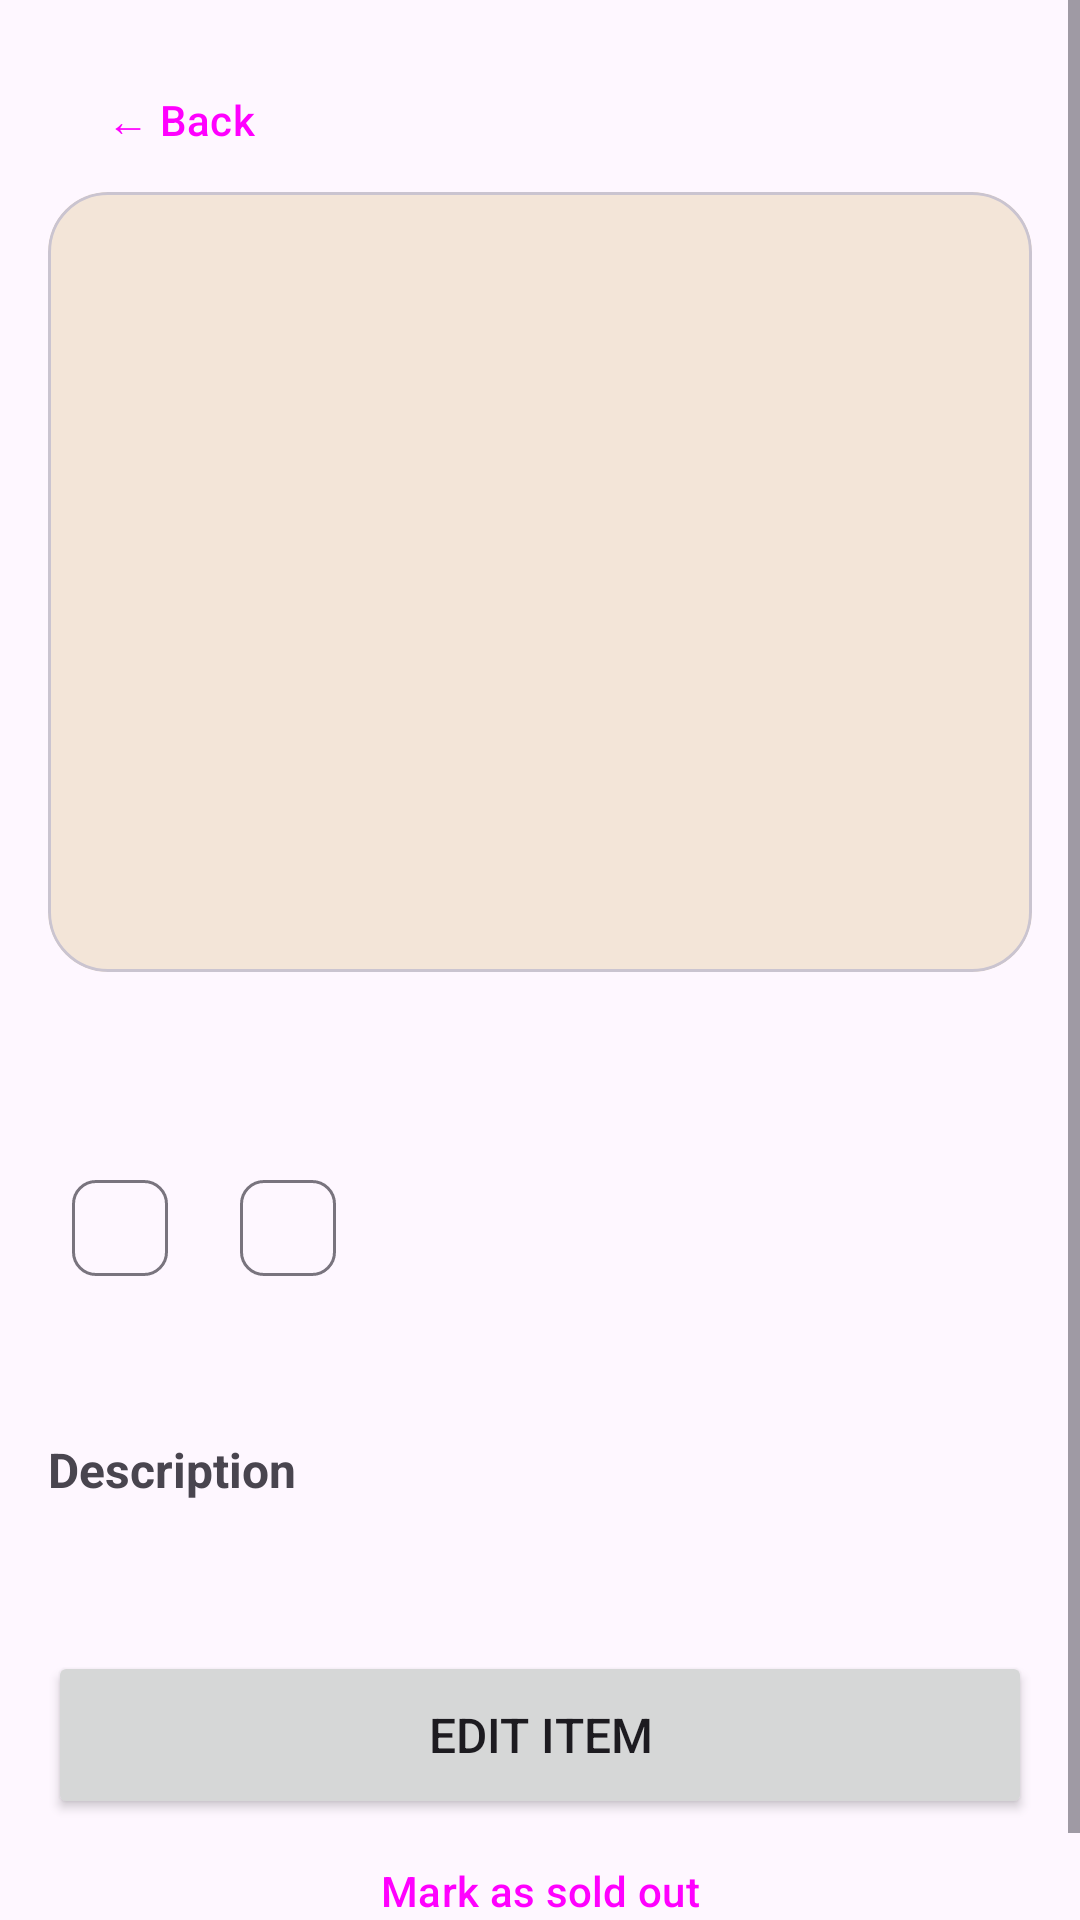

Layout XML and referenced resources for this Android screen:
<!-- AndroidManifest.xml: application theme Theme.SmartCafeAdmin -->
<!-- res/layout/activity_item_detail.xml -->
<?xml version="1.0" encoding="utf-8"?>
<ScrollView xmlns:android="http://schemas.android.com/apk/res/android"
    xmlns:app="http://schemas.android.com/apk/res-auto"
    android:id="@+id/main"
    android:layout_width="match_parent"
    android:layout_height="match_parent">

    <LinearLayout
        android:layout_width="match_parent"
        android:layout_height="wrap_content"
        android:orientation="vertical"
        android:padding="16dp">

        <Button
            android:id="@+id/buttonBack"
            style="@style/Widget.Material3.Button.TextButton"
            android:layout_width="wrap_content"
            android:layout_height="wrap_content"
            android:text="← Back" />

        <com.google.android.material.card.MaterialCardView
            android:layout_width="match_parent"
            android:layout_height="260dp"
            app:cardCornerRadius="20dp"
            app:cardElevation="0dp">

            <FrameLayout
                android:layout_width="match_parent"
                android:layout_height="match_parent">

                <TextView
                    android:id="@+id/textEmoji"
                    android:layout_width="match_parent"
                    android:layout_height="match_parent"
                    android:background="#F3E5D8"
                    android:gravity="center"
                    android:textSize="80sp" />

                <ImageView
                    android:id="@+id/imageItem"
                    android:layout_width="match_parent"
                    android:layout_height="match_parent"
                    android:contentDescription="Menu item picture"
                    android:scaleType="centerCrop"
                    android:visibility="gone" />
            </FrameLayout>
        </com.google.android.material.card.MaterialCardView>

        <TextView
            android:id="@+id/textName"
            android:layout_width="wrap_content"
            android:layout_height="wrap_content"
            android:layout_marginTop="16dp"
            android:textSize="28sp"
            android:textStyle="bold" />

        <LinearLayout
            android:layout_width="match_parent"
            android:layout_height="wrap_content"
            android:layout_marginTop="8dp"
            android:gravity="center_vertical"
            android:orientation="horizontal">

            <com.google.android.material.chip.Chip
                android:id="@+id/chipPrice"
                android:layout_width="wrap_content"
                android:layout_height="wrap_content"
                android:clickable="false"
                android:textSize="18sp"
                android:textStyle="bold" />

            <com.google.android.material.chip.Chip
                android:id="@+id/chipCategory"
                android:layout_width="wrap_content"
                android:layout_height="wrap_content"
                android:layout_marginStart="8dp"
                android:clickable="false" />
        </LinearLayout>

        <TextView
            android:id="@+id/textAvailability"
            android:layout_width="wrap_content"
            android:layout_height="wrap_content"
            android:layout_marginTop="8dp"
            android:textSize="16sp"
            android:textStyle="bold" />

        <TextView
            android:layout_width="wrap_content"
            android:layout_height="wrap_content"
            android:layout_marginTop="16dp"
            android:text="Description"
            android:textSize="16sp"
            android:textStyle="bold" />

        <TextView
            android:id="@+id/textDescription"
            android:layout_width="match_parent"
            android:layout_height="wrap_content"
            android:layout_marginTop="4dp"
            android:textSize="16sp" />

        <Button
            android:id="@+id/buttonEdit"
            android:layout_width="match_parent"
            android:layout_height="56dp"
            android:layout_marginTop="24dp"
            android:text="Edit item"
            android:textSize="16sp" />

        <Button
            android:id="@+id/buttonToggle"
            style="@style/Widget.Material3.Button.OutlinedButton"
            android:layout_width="match_parent"
            android:layout_height="wrap_content"
            android:text="Mark as sold out" />

    </LinearLayout>
</ScrollView>
<!-- resources referenced by this layout -->
<resources>
  <style name="Theme.SmartCafeAdmin" parent="Base.Theme.SmartCafeAdmin" />
  <style name="Base.Theme.SmartCafeAdmin" parent="Theme.Material3.DayNight.NoActionBar">
          
          
      </style>
</resources>
